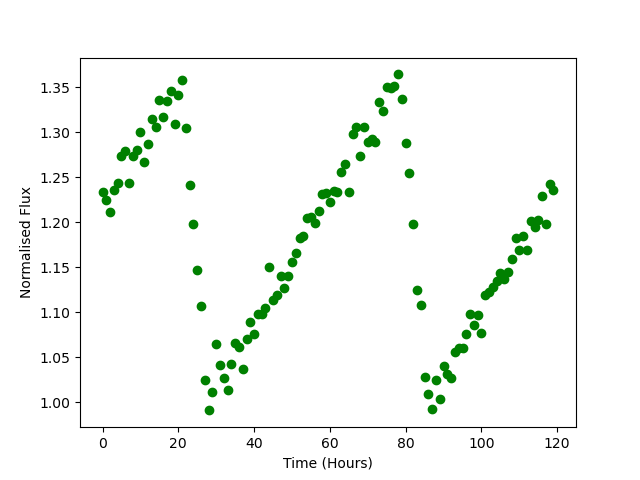

Data behind this chart, as committed beside it:
Time, Flux
0.0, 1.234
1.0, 1.225
2.0, 1.211
3.0, 1.236
4.0, 1.244
5.0, 1.273
6.0, 1.28
7.0, 1.244
8.0, 1.274
9.0, 1.281
10.0, 1.301
11.0, 1.267
12.0, 1.286
13.0, 1.314
14.0, 1.306
15.0, 1.336
16.0, 1.317
17.0, 1.334
18.0, 1.346
19.0, 1.309
20.0, 1.342
21.0, 1.358
22.0, 1.304
23.0, 1.241
24.0, 1.198
25.0, 1.147
26.0, 1.107
27.0, 1.025
28.0, 0.991
29.0, 1.012
30.0, 1.065
31.0, 1.042
32.0, 1.027
33.0, 1.014
34.0, 1.043
35.0, 1.066
36.0, 1.061
37.0, 1.038
38.0, 1.071
39.0, 1.089
40.0, 1.076
41.0, 1.098
42.0, 1.098
43.0, 1.105
44.0, 1.15
45.0, 1.114
46.0, 1.119
47.0, 1.14
48.0, 1.127
49.0, 1.141
50.0, 1.156
51.0, 1.166
52.0, 1.182
53.0, 1.185
54.0, 1.205
55.0, 1.206
56.0, 1.2
57.0, 1.213
58.0, 1.232
59.0, 1.233
... 60 more rows
